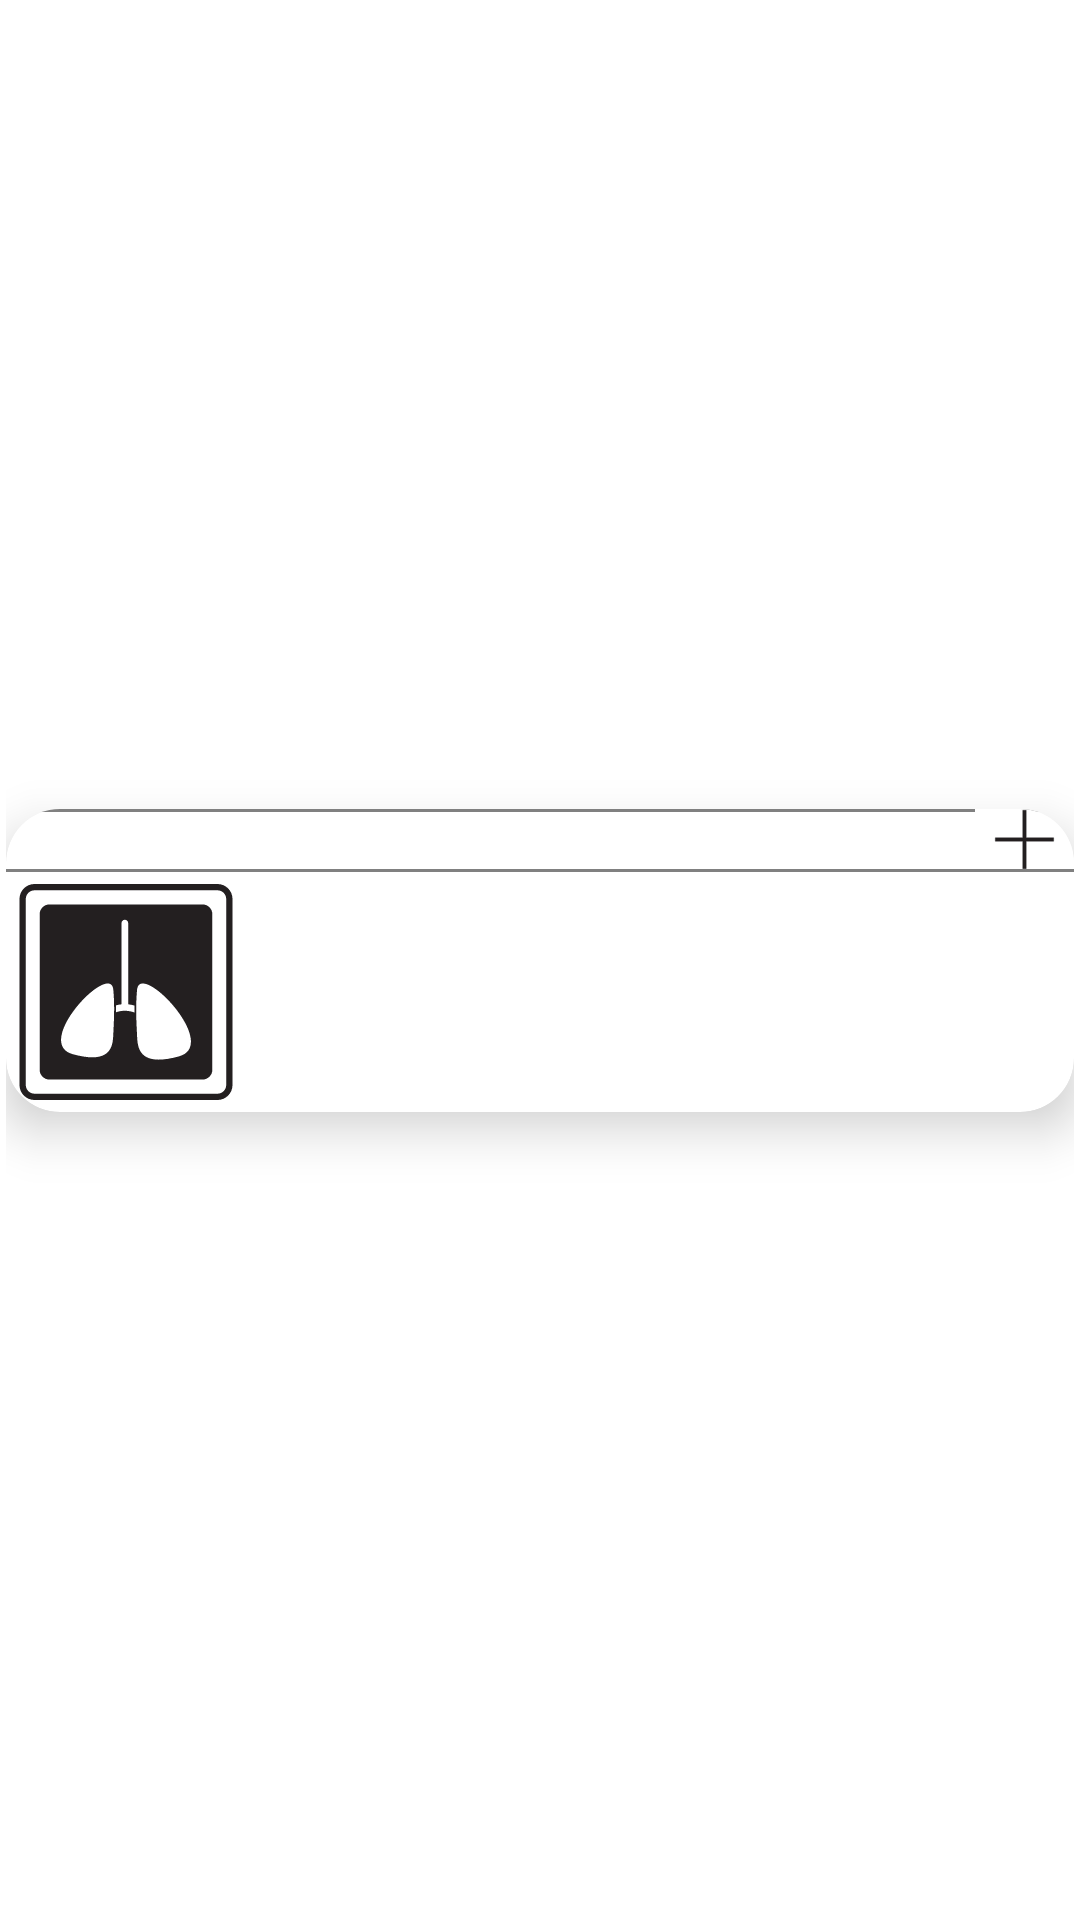

Layout XML and referenced resources for this Android screen:
<!-- AndroidManifest.xml: application theme PnwTheme -->
<!-- res/layout/card_item_learning.xml -->
<?xml version="1.0" encoding="utf-8"?>
<androidx.constraintlayout.widget.ConstraintLayout xmlns:app="http://schemas.android.com/apk/res-auto"
    xmlns:android="http://schemas.android.com/apk/res/android"
    android:layout_width="match_parent"
    android:layout_height="wrap_content"
    android:padding="@dimen/halfSpacing"
    xmlns:tools="http://schemas.android.com/tools" >

    <androidx.cardview.widget.CardView
        android:id="@+id/card_view"
        android:layout_width="match_parent"
        android:layout_height="wrap_content"
        app:cardElevation="10dp"
        app:layout_constraintBottom_toBottomOf="parent"
        app:layout_constraintEnd_toEndOf="parent"
        app:layout_constraintStart_toStartOf="parent"
        app:layout_constraintTop_toTopOf="parent"
        app:strokeWidth="@dimen/spacing"
        app:cardCornerRadius="18dp">

        <androidx.constraintlayout.widget.ConstraintLayout
            android:layout_width="match_parent"
            android:layout_height="wrap_content"
            android:orientation="vertical">

            <View
                android:id="@+id/toolbar_divider"
                android:layout_width="match_parent"
                android:layout_height="1dp"
                android:background="@color/gray"
                app:layout_constraintTop_toTopOf="parent"
                app:layout_constraintEnd_toEndOf="parent"
                app:layout_constraintStart_toStartOf="parent"
                app:layout_constraintBottom_toTopOf="@id/title"/>

            <TextView
                android:id="@+id/title"
                style="@style/Theme.TextTitle"
                android:layout_width="0dp"
                android:layout_height="wrap_content"
                android:maxLines="4"
                app:layout_constraintEnd_toStartOf="@+id/action_expand"
                app:layout_constraintStart_toStartOf="parent"
                app:layout_constraintTop_toBottomOf="@id/toolbar_divider"
                tools:text="What is Asthma?" />

            <ImageButton
                android:id="@+id/action_expand"
                android:layout_width="0dp"
                android:layout_height="wrap_content"
                android:background="@color/white"
                android:padding="@dimen/spacing"
                app:layout_constraintEnd_toEndOf="parent"
                app:layout_constraintTop_toTopOf="parent"
                app:layout_constraintBottom_toTopOf="@id/divider"
                android:src="@drawable/ic_expand"/>

            <View
                android:id="@+id/divider"
                android:layout_width="match_parent"
                android:layout_height="1dp"
                android:background="@color/gray"
                app:layout_constraintTop_toBottomOf="@id/title"
                app:layout_constraintEnd_toEndOf="parent"
                app:layout_constraintStart_toStartOf="parent"/>

            <ImageView
                android:id="@+id/imageView"
                android:layout_width="80dp"
                android:layout_height="80dp"
                android:scaleType="centerCrop"
                android:src="@drawable/ic_lung_normal"
                android:padding="@dimen/spacing"
                app:layout_constraintStart_toStartOf="parent"
                app:layout_constraintTop_toBottomOf="@id/divider"
                app:layout_constraintBottom_toBottomOf="parent"/>

            <TextView
                android:id="@+id/description"
                style="@style/Theme.Description"
                android:layout_width="0dp"
                android:layout_height="match_parent"
                app:layout_constraintBottom_toBottomOf="parent"
                app:layout_constraintEnd_toEndOf="parent"
                app:layout_constraintStart_toEndOf="@id/imageView"
                app:layout_constraintTop_toBottomOf="@id/divider"
                tools:text="Common symptoms are coughing, shortness of breath, wheezing, and chest tightness (or pain). Asthma may lead to a medical emergency. It is important to know the signs of a severe asthma episode (or asthma attack)."/>

        </androidx.constraintlayout.widget.ConstraintLayout>

    </androidx.cardview.widget.CardView>

</androidx.constraintlayout.widget.ConstraintLayout>
<!-- resources referenced by this layout -->
<resources>
  <color name="gray">#808080</color>
  <color name="white">#FFFFFFFF</color>
  <dimen name="halfSpacing">2dp</dimen>
  <dimen name="spacing">4dp</dimen>
  <!-- drawable ic_expand (drawable) -->
  <vector xmlns:android="http://schemas.android.com/apk/res/android"
      android:width="25dp"
      android:height="25dp"
      android:viewportWidth="1920"
      android:viewportHeight="1920">
    <path
        android:pathData="M915.7,213v702.7H213v87.8h702.7v702.7h87.8v-702.7h702.7v-87.8h-702.7V213z"
        android:fillColor="#231F20"
        android:strokeColor="#231F20"
        android:strokeWidth="10"
        android:fillType="evenOdd"/>
  </vector>
  <!-- drawable ic_lung_normal (drawable) -->
  <vector xmlns:android="http://schemas.android.com/apk/res/android"
      android:width="800dp"
      android:height="800dp"
      android:viewportWidth="68.586"
      android:viewportHeight="68.586">
    <path
        android:pathData="M63.346,0H5.24C2.61,0 0.471,2.139 0.471,4.769v59.048c0,2.63 2.139,4.769 4.769,4.769h58.105c2.63,0 4.769,-2.139 4.769,-4.769V4.769C68.115,2.139 65.976,0 63.346,0zM66.115,63.817c0,1.527 -1.242,2.769 -2.769,2.769H5.24c-1.527,0 -2.769,-1.242 -2.769,-2.769V4.769C2.471,3.242 3.713,2 5.24,2h58.105c1.527,0 2.769,1.242 2.769,2.769V63.817zM58.568,6.475h-48.55c-1.732,0 -3.149,1.417 -3.149,3.149v49.338c0,1.732 1.417,3.149 3.149,3.149h48.55c1.732,0 3.149,-1.417 3.149,-3.149V9.624C61.717,7.892 60.3,6.475 58.568,6.475zM30.269,47.5c-0.16,3.611 -0.295,10.02 -12.896,6.534c-12.91,-3.571 12.033,-29.753 12.896,-20.462C30.773,38.994 30.423,44.021 30.269,47.5zM37.006,40.825c-0.895,-0.358 -1.953,-0.572 -3.079,-0.572c-1.032,0 -1.999,0.189 -2.844,0.494c0.009,-0.717 0.008,-1.454 -0.002,-2.209c0.568,-0.154 1.156,-0.28 1.783,-0.339V12.415c0,-0.587 0.477,-1.064 1.064,-1.064c0.587,0 1.064,0.477 1.064,1.064V38.2c0.716,0.067 1.383,0.22 2.021,0.411C37.001,39.367 36.998,40.105 37.006,40.825zM51.098,54.735c-12.994,3.594 -13.134,-3.015 -13.299,-6.738c-0.159,-3.587 -0.52,-8.772 0,-14.363C38.689,24.053 64.411,51.052 51.098,54.735z"
        android:fillColor="#231F20"/>
  </vector>
  <style name="PnwTheme" parent="Theme.MaterialComponents.Light.NoActionBar">
          
          <item name="colorPrimary">@color/colorPrimary</item>
          <item name="colorPrimaryDark">@color/colorPrimaryDark</item>
          <item name="colorAccent">@color/colorPrimaryDark</item>
      </style>
  <!-- not gathered from this repository: default colours our renderer supplied (Android Studio template values) -->
  <color name="colorPrimary">#FF6200EE</color>
  <color name="colorPrimaryDark">#FF3700B3</color>
</resources>
